Run: headless pygame with SDL's dummy video driver; simulated clock (each Clock.tick advances the game by its frame time, no real sleeping); random seed 0; keys injected as events and as key.get_pressed() state; no mouse input.
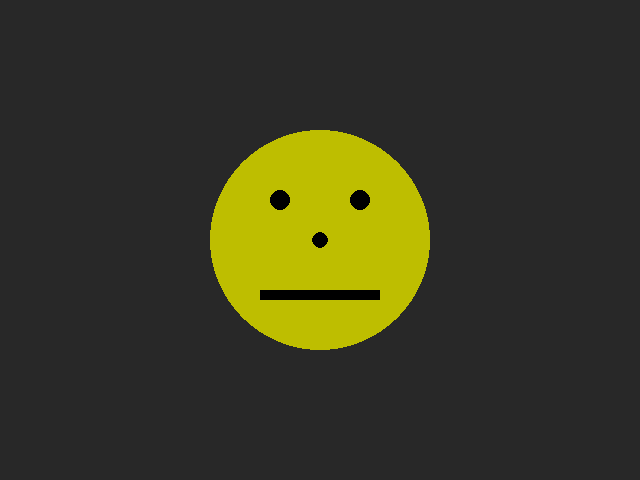
Frame 1 of 4 · flips 1–60 · no input
Frame 2 of 4 · flips 61–180 · tapped SPACE, RETURN · held RIGHT (→), D · screen unchanged from frame 1, image omitted
Frame 3 of 4 · flips 181–300 · held DOWN (↓), S · screen unchanged from frame 2, image omitted
Frame 4 of 4 · flips 301–420 · held LEFT (←), A, UP (↑), W · screen unchanged from frame 3, image omitted

The pygame program that drew these frames:

import pygame
import sys

pygame.init()
screen = pygame.display.set_mode((640, 480))
#right = pygame.transform(screen, 45)
#left = pygame.transform(screen, -45)
while True:
    for event in pygame.event.get():
        if event.type == pygame.QUIT:
            sys.exit()
#    screen.fill((255,0,0))
    screen.fill((40, 40, 40))
    pygame.draw.circle(screen, (190, 190, 0), (320, 240), 110)
    pygame.draw.circle(screen, (0, 0, 0), (280, 200), 10)
    pygame.draw.circle(screen, (0, 0, 0), (360, 200), 10)
    pygame.draw.circle(screen, (0, 0, 0), (320, 240), 8)
    pygame.draw.rect(screen, (0, 0, 0), pygame.Rect((300, 290), (40, 10)))
    pygame.draw.rect(screen, (0, 0, 0), pygame.Rect((260, 290), (40, 10)))
    pygame.draw.rect(screen, (0, 0, 0), pygame.Rect((340, 290), (40, 10)))
    pygame.display.update()
# TODO: In this module we'll start drawing a simple smiley face
#  Yellow circle for the head
#  Two black circle eyes
#  Red rectangle (rect) mouth
#  Red circle nose.
